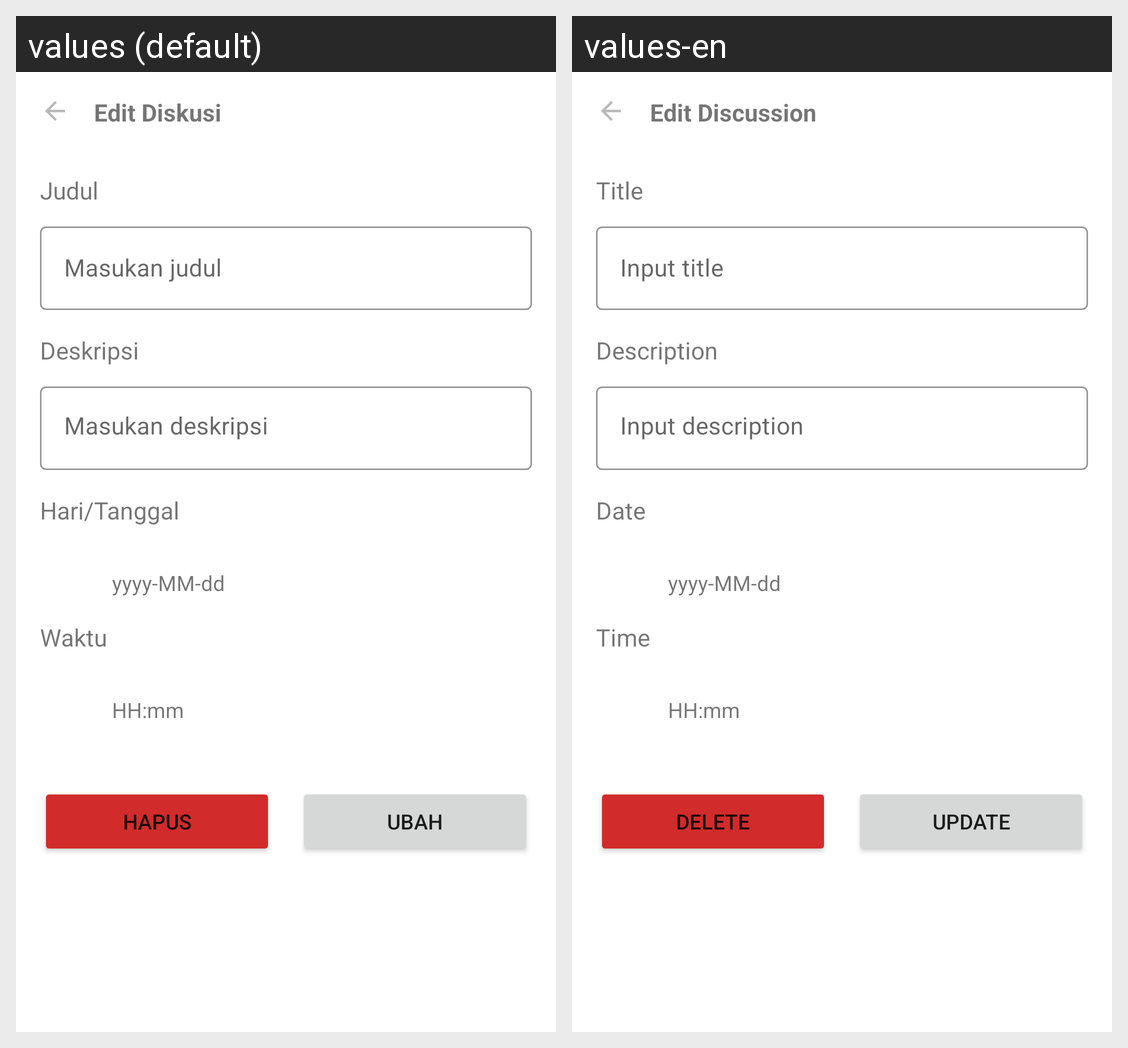

For this localized Android screen grid, give each drawn string resource with its value in every locale shown.
Android screen res/layout/activity_edit_alarm.xml rendered under 2 locales, left to right: values (default), values-en. Device: Nexus 5 (rendered at 1080×1920; each locale shown at half size, 540×960, under a caption strip naming it); theme Theme.HiParent.
Strings drawn on this screen, with the default value and each locale's value (text and hints the layout hard-codes, and strings that could not be matched under every locale, appear in the picture but are not listed):

edit_discuss
  values: Edit Diskusi
  values-en: Edit Discussion

title
  values: Judul
  values-en: Title

input_title
  values: Masukan judul
  values-en: Input title

desc
  values: Deskripsi
  values-en: Description

input_desc
  values: Masukan deskripsi
  values-en: Input description

day
  values: Hari/Tanggal
  values-en: Date

date_fake
  values: yyyy-MM-dd
  values-en: yyyy-MM-dd

date
  values: Waktu
  values-en: Time

time_fake
  values: HH:mm
  values-en: HH:mm

delete
  values: Hapus
  values-en: Delete

update
  values: Ubah
  values-en: Update
